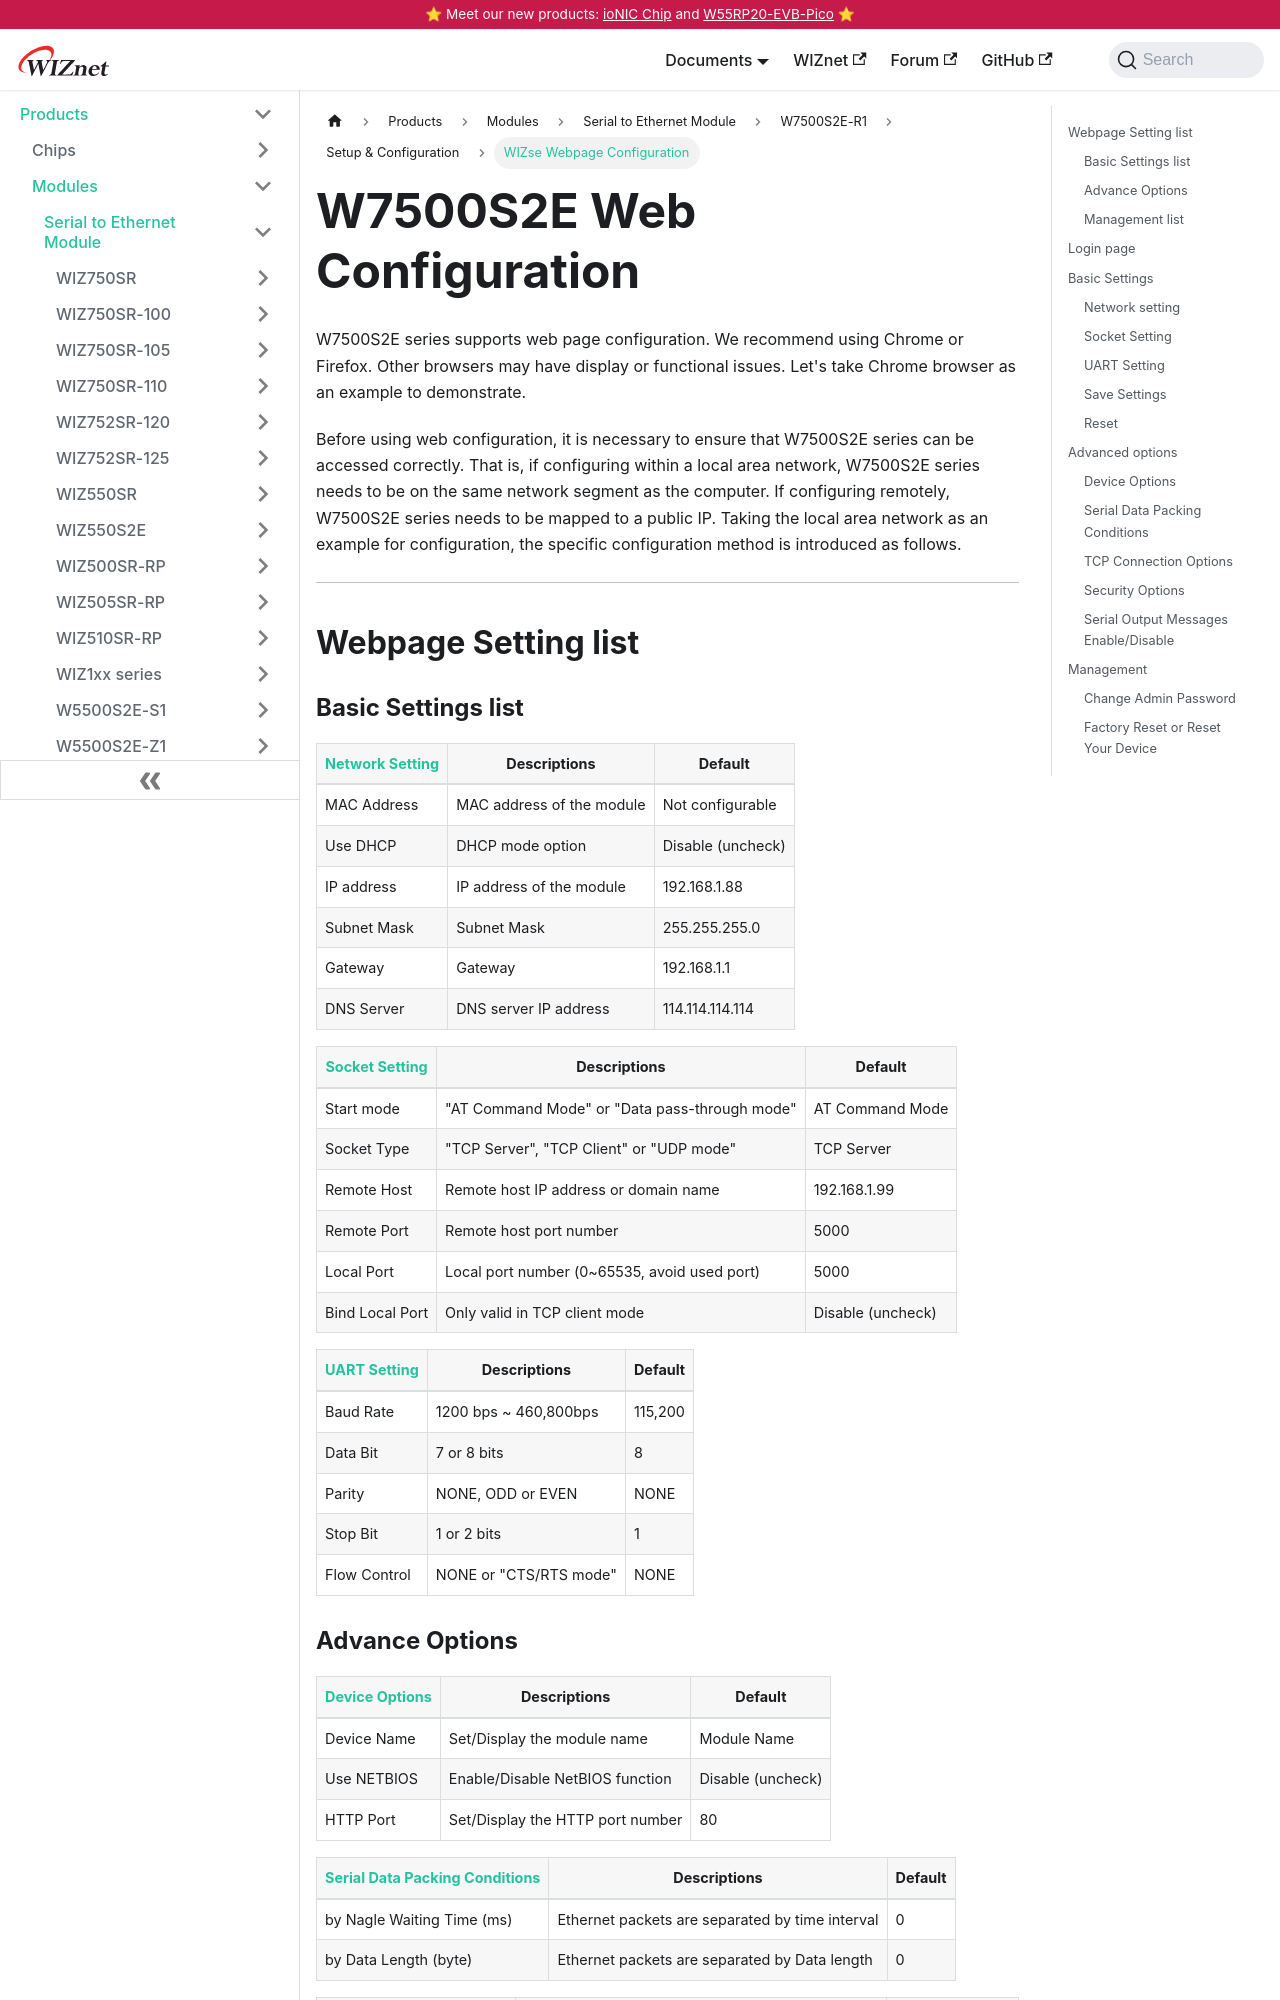

repository: Wiznet/document_framework · page: Product/Modules/Serial-to-Ethernet-Module/W7500S2E-R1/wizse_webpage_r1.html · generator: docusaurus

---
id: wizse_webpage_r1
title: WIZse Webpage Configuration
date: 2025-08-20
---



# W7500S2E Web Configuration

W7500S2E series supports web page configuration. We recommend using Chrome or Firefox. Other browsers may have display or functional issues. Let's take Chrome browser as an example to demonstrate.

Before using web configuration, it is necessary to ensure that W7500S2E series can be accessed correctly. That is, if configuring within a local area network, W7500S2E series needs to be on the same network segment as the computer. If configuring remotely, W7500S2E series needs to be mapped to a public IP. Taking the local area network as an example for configuration, the specific configuration method is introduced as follows.

---

## Webpage Setting list
